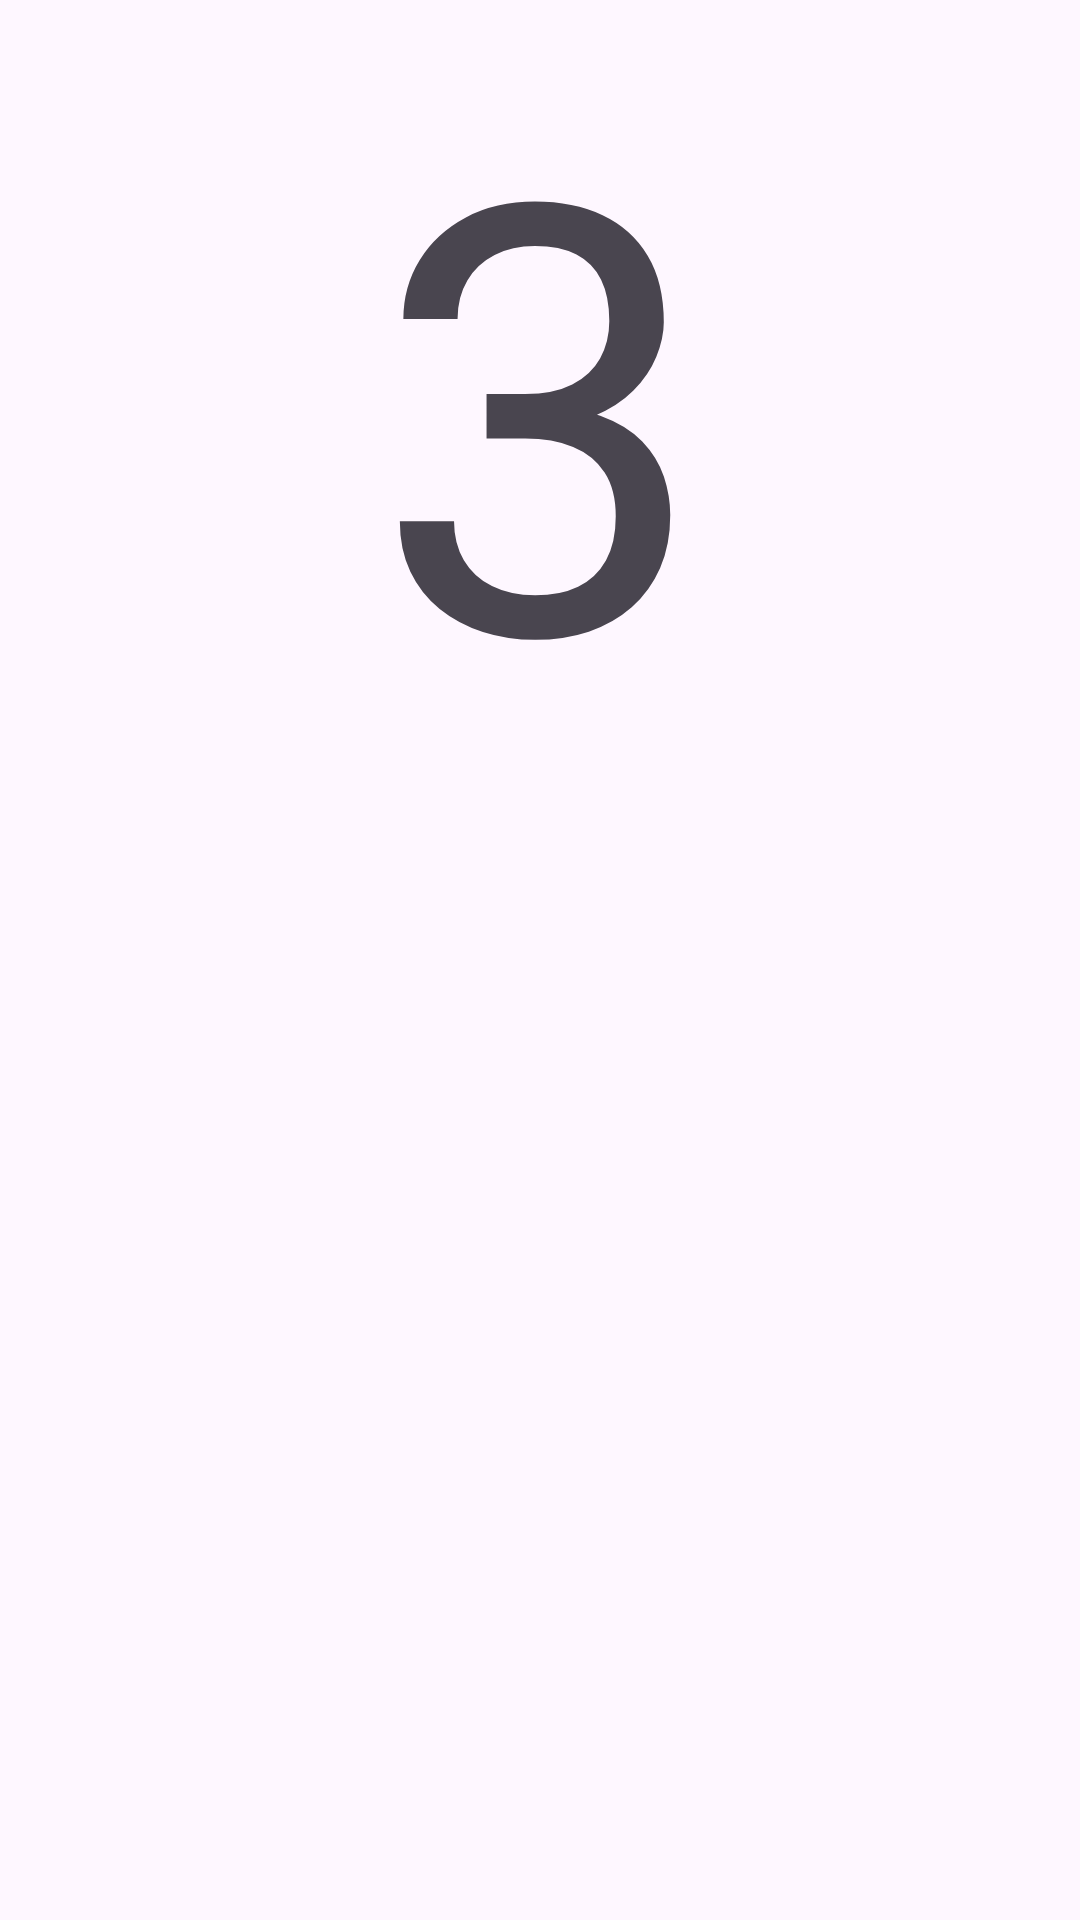

Produce the Android XML layout that renders to this screen, including the resource entries it uses.
<!-- AndroidManifest.xml: application theme Theme.ButtonNavigate -->
<!-- res/layout/fragment_m_third.xml -->
<?xml version="1.0" encoding="utf-8"?>
<FrameLayout xmlns:android="http://schemas.android.com/apk/res/android"
             xmlns:tools="http://schemas.android.com/tools"
             android:layout_width="match_parent"
             android:layout_height="match_parent"
             tools:context=".mThirdFragment">

    
    <TextView
            android:layout_width="match_parent"
            android:layout_height="match_parent"
            android:text="3" android:textAlignment="center" android:textSize="200dp"/>

</FrameLayout>
<!-- resources referenced by this layout -->
<resources>
  <style name="Theme.ButtonNavigate" parent="Base.Theme.ButtonNavigate" />
  <style name="Base.Theme.ButtonNavigate" parent="Theme.Material3.DayNight.NoActionBar">
          
          
      </style>
</resources>
